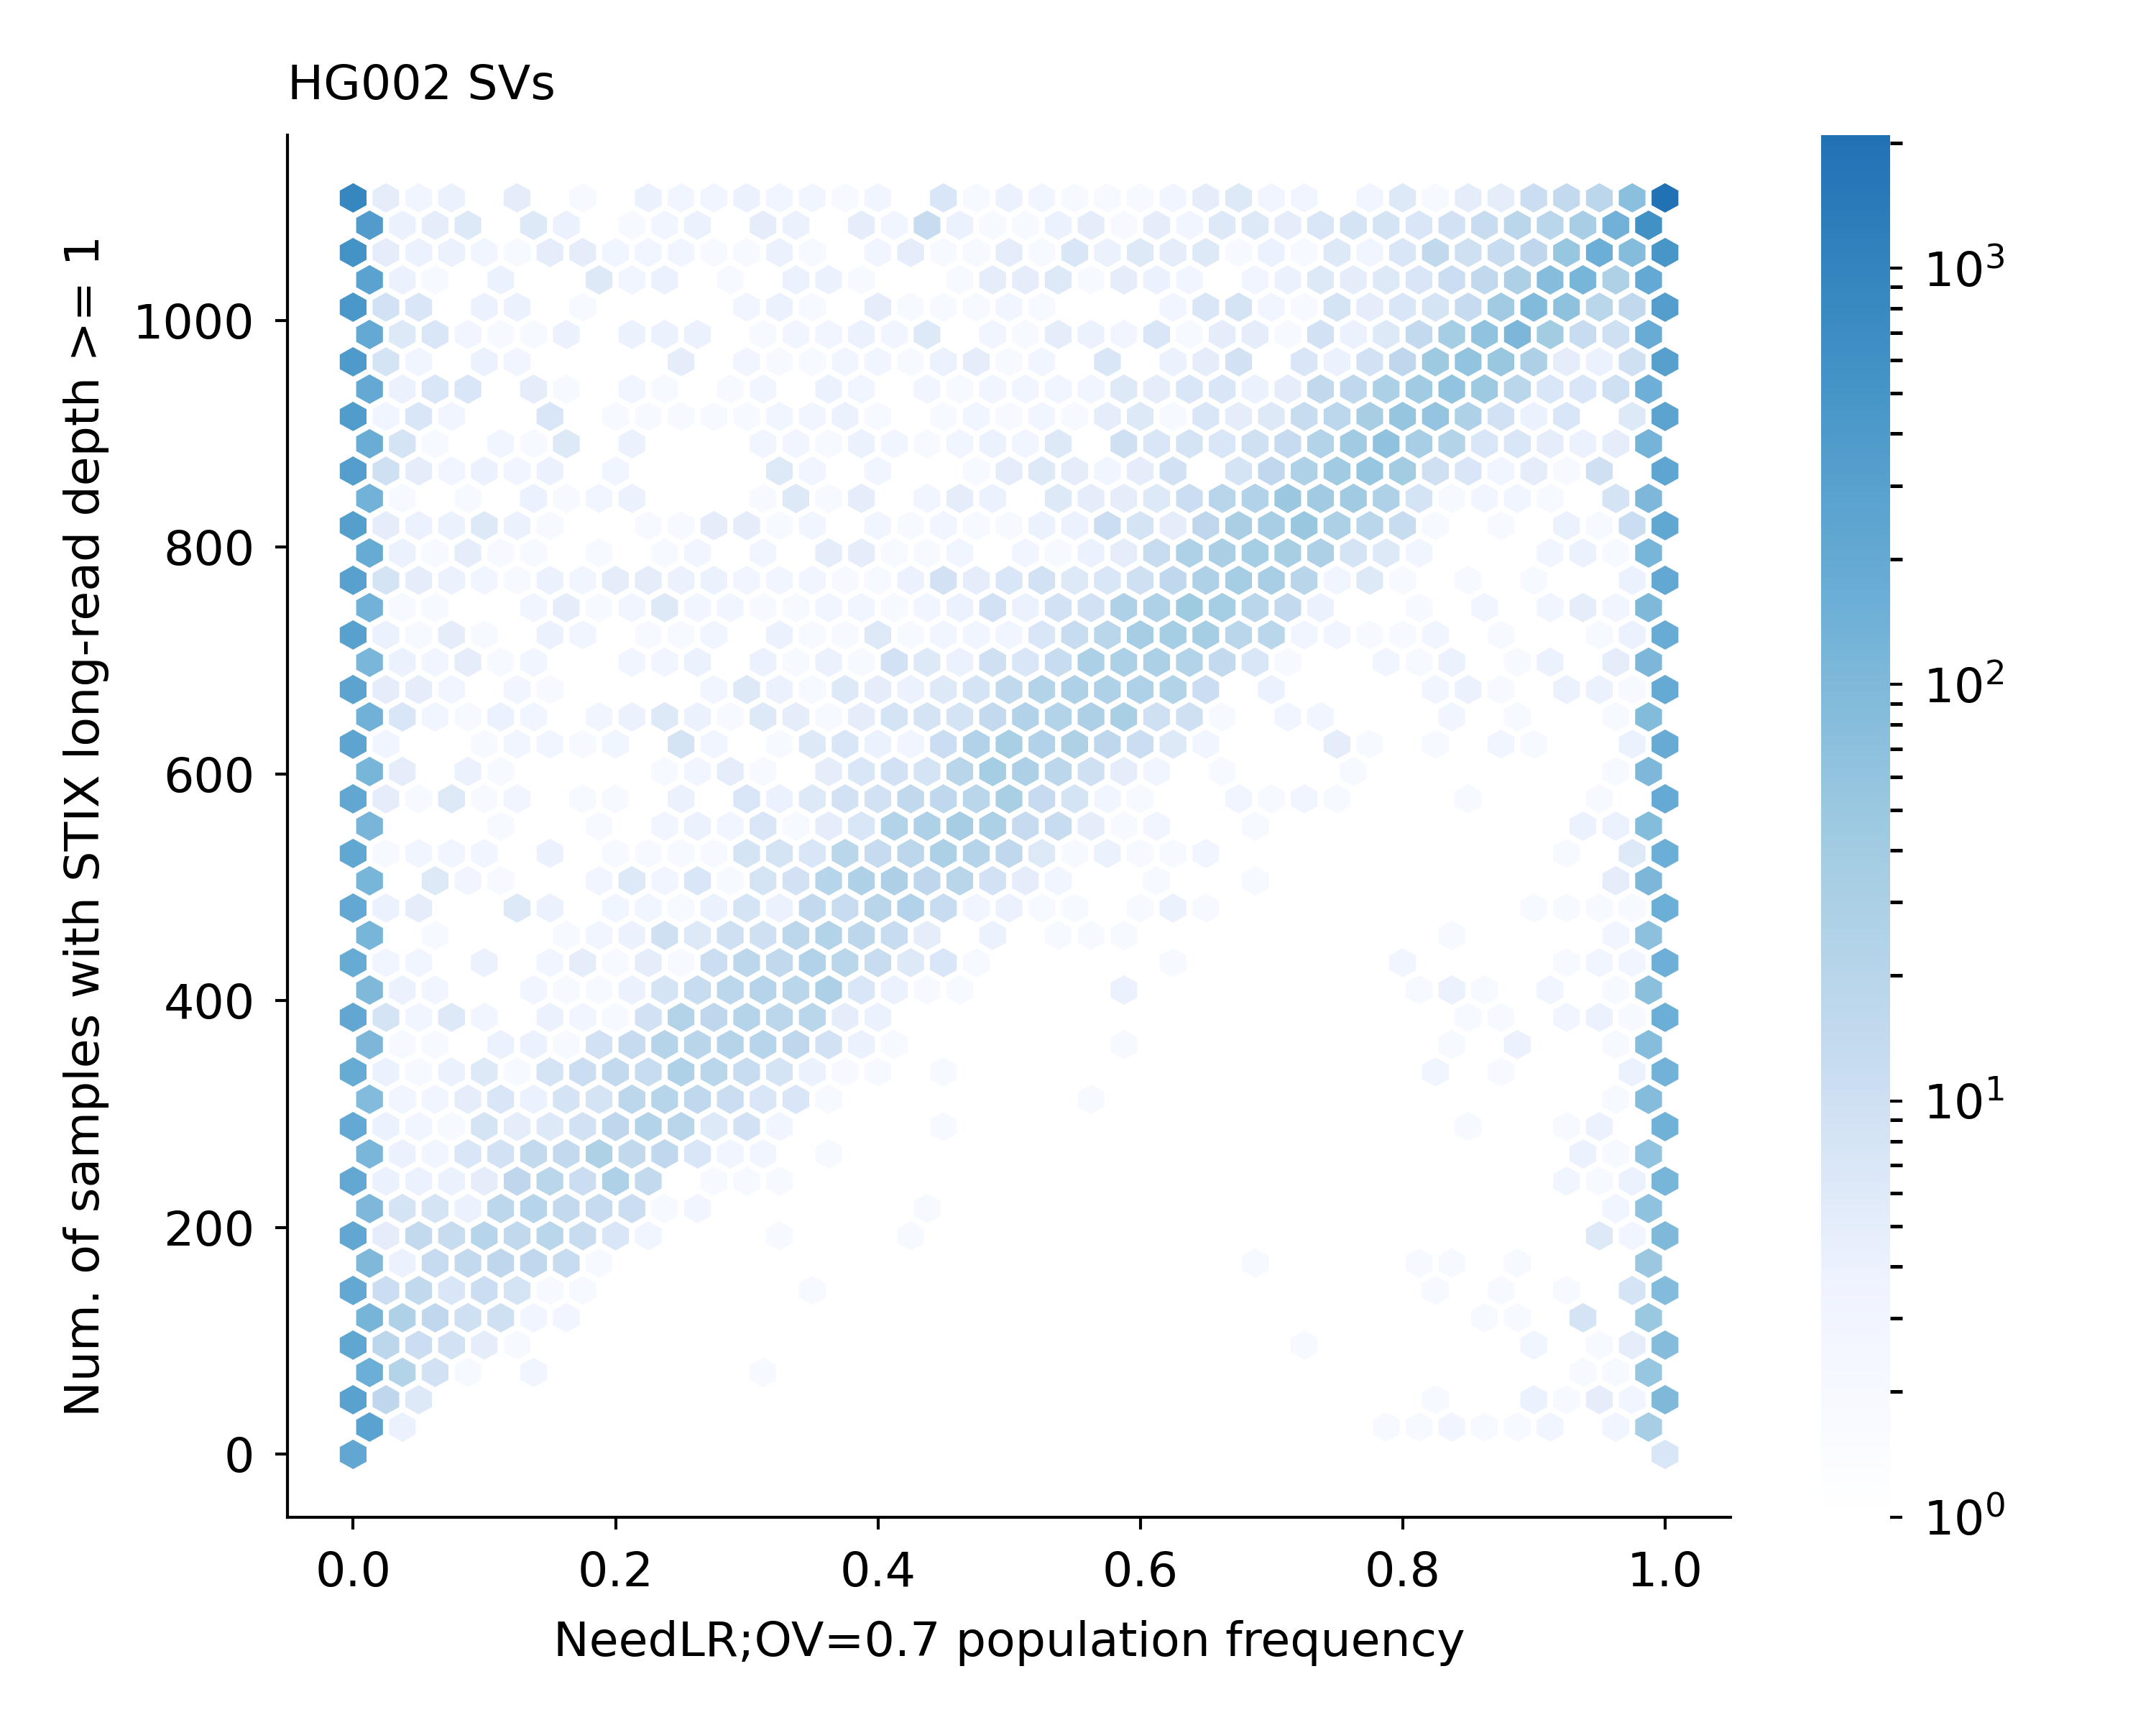

Values plotted in this chart, from the file beside it:
GRCh38_CMRG_1008	1108	1108	1.0
GRCh38_CMRG_1011	1108	1108	1.0
GRCh38_CMRG_10496	1108	1108	1.0
GRCh38_CMRG_10497	1108	1108	1.0
GRCh38_CMRG_10582	1108	1108	1.0
GRCh38_CMRG_10583	1108	1108	1.0
GRCh38_CMRG_1060	1108	1108	1.0
GRCh38_CMRG_1064	1108	1108	1.0
GRCh38_CMRG_10810	1108	1108	0.0
GRCh38_CMRG_1097	1108	1108	0.0
GRCh38_CMRG_1098	1108	1108	0.0
GRCh38_CMRG_1099	1108	1108	0.0
GRCh38_CMRG_11122	1108	1108	1.0
GRCh38_CMRG_11141	1108	1108	1.0
GRCh38_CMRG_11173	1108	1108	1.0
GRCh38_CMRG_11201	1108	1108	1.0
GRCh38_CMRG_11207	1108	1108	1.0
GRCh38_CMRG_11208	1108	1108	1.0
GRCh38_CMRG_11635	1108	1108	0.998
GRCh38_CMRG_11670	1108	1108	1.0
GRCh38_CMRG_1171	1108	1108	0.988
GRCh38_CMRG_1172	1108	1108	0.0
GRCh38_CMRG_11962	1108	1108	0.0
GRCh38_CMRG_12001	1108	1108	1.0
GRCh38_CMRG_12002	1108	1108	1.0
GRCh38_CMRG_12007	1108	1108	0.994
GRCh38_CMRG_12013	1108	1108	1.0
GRCh38_CMRG_1210	1108	1108	0.0
GRCh38_CMRG_12155	1108	1108	1.0
GRCh38_CMRG_1221	1108	1108	1.0
GRCh38_CMRG_12217	1108	1108	0.998
GRCh38_CMRG_12251	1108	1108	1.0
GRCh38_CMRG_12259	1108	1108	1.0
GRCh38_CMRG_12411	1108	1108	1.0
GRCh38_CMRG_12412	1108	1108	1.0
GRCh38_CMRG_12436	1108	1108	1.0
GRCh38_CMRG_12516	1108	1108	0.998
GRCh38_CMRG_12521	1108	1108	1.0
GRCh38_CMRG_12555	1108	1108	1.0
GRCh38_CMRG_12592	1108	1108	1.0
GRCh38_CMRG_12626	1108	1108	0.0
GRCh38_CMRG_1268	1108	1108	0.0
GRCh38_CMRG_1269	1108	1108	0.0
GRCh38_CMRG_12738	1108	1108	1.0
GRCh38_CMRG_12739	1108	1108	1.0
GRCh38_CMRG_12923	1108	1108	0.992
GRCh38_CMRG_12924	1108	1108	1.0
GRCh38_CMRG_1312	1108	1108	1.0
GRCh38_CMRG_1313	1108	1108	1.0
GRCh38_CMRG_13182	1108	1108	1.0
GRCh38_CMRG_13183	1108	1108	1.0
GRCh38_CMRG_133	1108	1108	0.0
GRCh38_CMRG_13520	1108	1108	0.0
GRCh38_CMRG_13522	1108	1108	0.0
GRCh38_CMRG_13571	1108	1108	1.0
GRCh38_CMRG_13572	1108	1108	1.0
GRCh38_CMRG_13598	1108	1108	0.998
GRCh38_CMRG_13599	1108	1108	0.998
GRCh38_CMRG_13788	1108	1108	1.0
GRCh38_CMRG_1380	1108	1108	1.0
GRCh38_CMRG_13855	1108	1108	1.0
... 29,683 more rows
